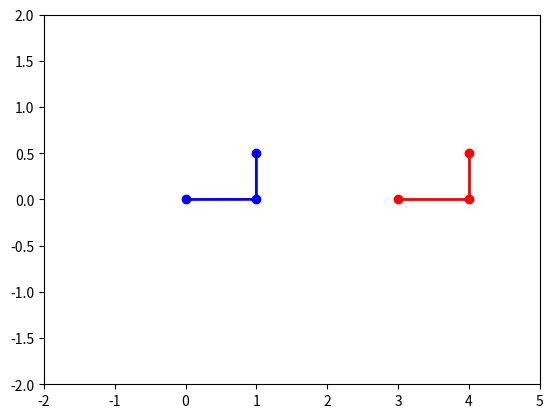
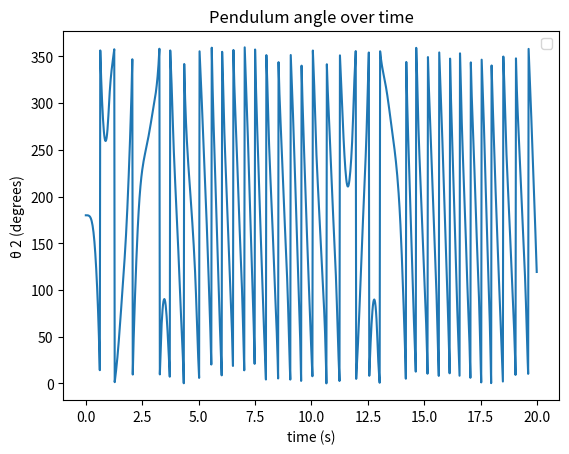

These figures' Python source, in order:
import numpy as np
import matplotlib.pyplot as plt
from matplotlib.animation import FuncAnimation
from scipy.integrate import odeint

# Constants
G = 9.81  # Acceleration due to gravity (m/s^2)
L1 = 1  # Length of pendulum 1 (m)
L2 = .5  # Length of pendulum 2 (m)
M1 = 1.0  # Mass of pendulum 1 (kg)
M2 = 1.0  # Mass of pendulum 2 (kg)

# Function to compute the double pendulum equations of motion
def double_pendulum_equations(state, t):
    theta1, omega1, theta2, omega2 = state
    
    # Derivatives
    dtheta1_dt = omega1
    domega1_dt = (-G * (2 * M1 + M2) * np.sin(theta1) - M2 * G * np.sin(theta1 - 2 * theta2) - 2 * np.sin(theta1 - theta2) * M2 * (omega2**2 * L2 + omega1**2 * L1 * np.cos(theta1 - theta2))) / (L1 * (2 * M1 + M2 - M2 * np.cos(2 * theta1 - 2 * theta2)))
    dtheta2_dt = omega2
    domega2_dt = (2 * np.sin(theta1 - theta2) * (omega1**2 * L1 * (M1 + M2) + G * (M1 + M2) * np.cos(theta1) + omega2**2 * L2 * M2 * np.cos(theta1 - theta2))) / (L2 * (2 * M1 + M2 - M2 * np.cos(2 * theta1 - 2 * theta2)))
    
    return [dtheta1_dt, domega1_dt, dtheta2_dt, domega2_dt]

# Function to animate the double pendulum
def animate_double_pendulum(i, frames1, frames2):
    theta1_vals1 = frames1[:, 0]
    theta2_vals1 = frames1[:, 2]
    theta1_vals2 = frames2[:, 0]
    theta2_vals2 = frames2[:, 2]
    
    x1_1 = L1 * np.sin(theta1_vals1)
    y1_1 = -L1 * np.cos(theta1_vals1)
    x2_1 = x1_1 + L2 * np.sin(theta2_vals1)
    y2_1 = y1_1 - L2 * np.cos(theta2_vals1)
    
    x1_2 = L1 * np.sin(theta1_vals2) + 3.0
    y1_2 = -L1 * np.cos(theta1_vals2)
    x2_2 = x1_2 + L2 * np.sin(theta2_vals2)
    y2_2 = y1_2 - L2 * np.cos(theta2_vals2)
    
    line1.set_data([0, x1_1[i], x2_1[i]], [0, y1_1[i], y2_1[i]])
    line2.set_data([3.0, x1_2[i], x2_2[i]], [0, y1_2[i], y2_2[i]])
    
    trace1.set_data(x2_1[:i], y2_1[:i])
    trace2.set_data(x2_2[:i], y2_2[:i])
    
    return line1, line2, trace1, trace2

def plot_theta2_at_end(frames1, t):
    plt.figure()
    plt.plot(t[:1000], (frames1[:,2][:1000])%(2*np.pi) * 180/np.pi)
    plt.xlabel('time (s)')
    plt.ylabel('\u03B8 2 (degrees)')
    plt.title('Pendulum angle over time')
    plt.legend()
    plt.show()

if __name__ == "__main__":
    # Initial conditions
    initial_state1 = [ np.pi/2 + 0.001, 0, np.pi, 0]  # [theta1, omega1, theta2, omega2]
    initial_state2 = [ np.pi/2, 0, np.pi, 0]  # [theta1, omega1, theta2, omega2]

    # Time points
    t = np.linspace(0, 100, 5000)

    # Solve the differential equations for each pendulum
    frames1 = odeint(double_pendulum_equations, initial_state1, t)
    frames2 = odeint(double_pendulum_equations, initial_state2, t)
    print(frames1)

    # Set up the figure and axes
    fig, ax = plt.subplots()
    ax.set_xlim(-2, 5)
    ax.set_ylim(-2, 2)

    # Plot the double pendulum and traces
    line1, = ax.plot([], [], 'o-', lw=2, color='blue')
    line2, = ax.plot([], [], 'o-', lw=2, color='red')
    trace1, = ax.plot([], [], '-', lw=1, alpha=0.5, color='blue')
    trace2, = ax.plot([], [], '-', lw=1, alpha=0.5, color='red')

    # Create the animation
    ani = FuncAnimation(fig, animate_double_pendulum, frames=len(frames1), interval=20, blit=True, fargs=(frames1, frames2))

    # Show the animation
    plt.show()
    plot_theta2_at_end(frames1, t)
